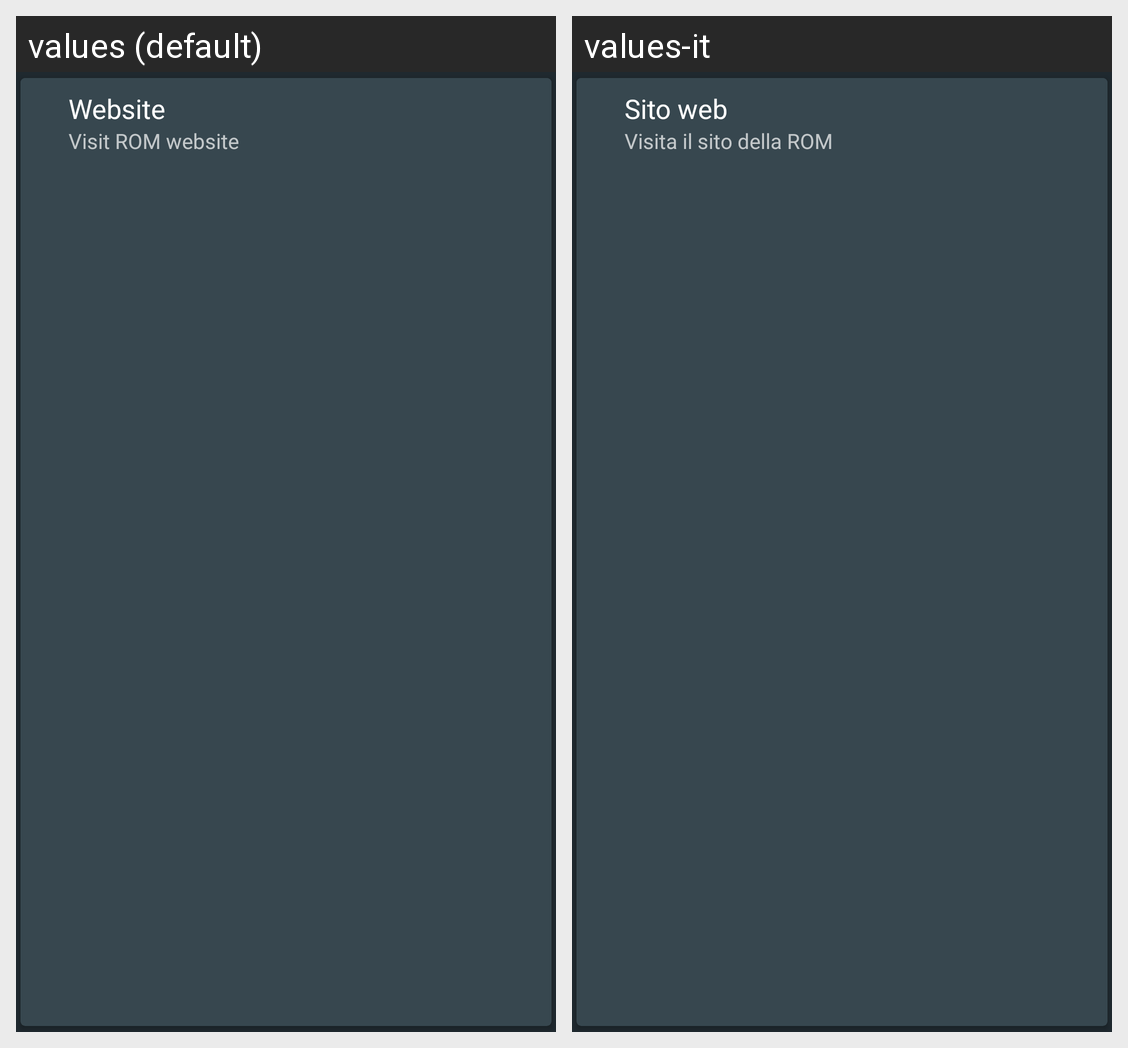

The same Android screen rendered under two of its app's locales, left to right. List the strings drawn on it with the default value and each locale's translation.
Android screen res/layout/card_website.xml rendered under 2 locales, left to right: values (default), values-it. Device: Nexus 5 (rendered at 1080×1920; each locale shown at half size, 540×960, under a caption strip naming it); theme Theme.RagnarDark.
Strings drawn on this screen, with the default value and each locale's value (text and hints the layout hard-codes, and strings that could not be matched under every locale, appear in the picture but are not listed):

main_website
  values: Website
  values-it: Sito web

main_website_summary
  values: Visit ROM website
  values-it: Visita il sito della ROM
